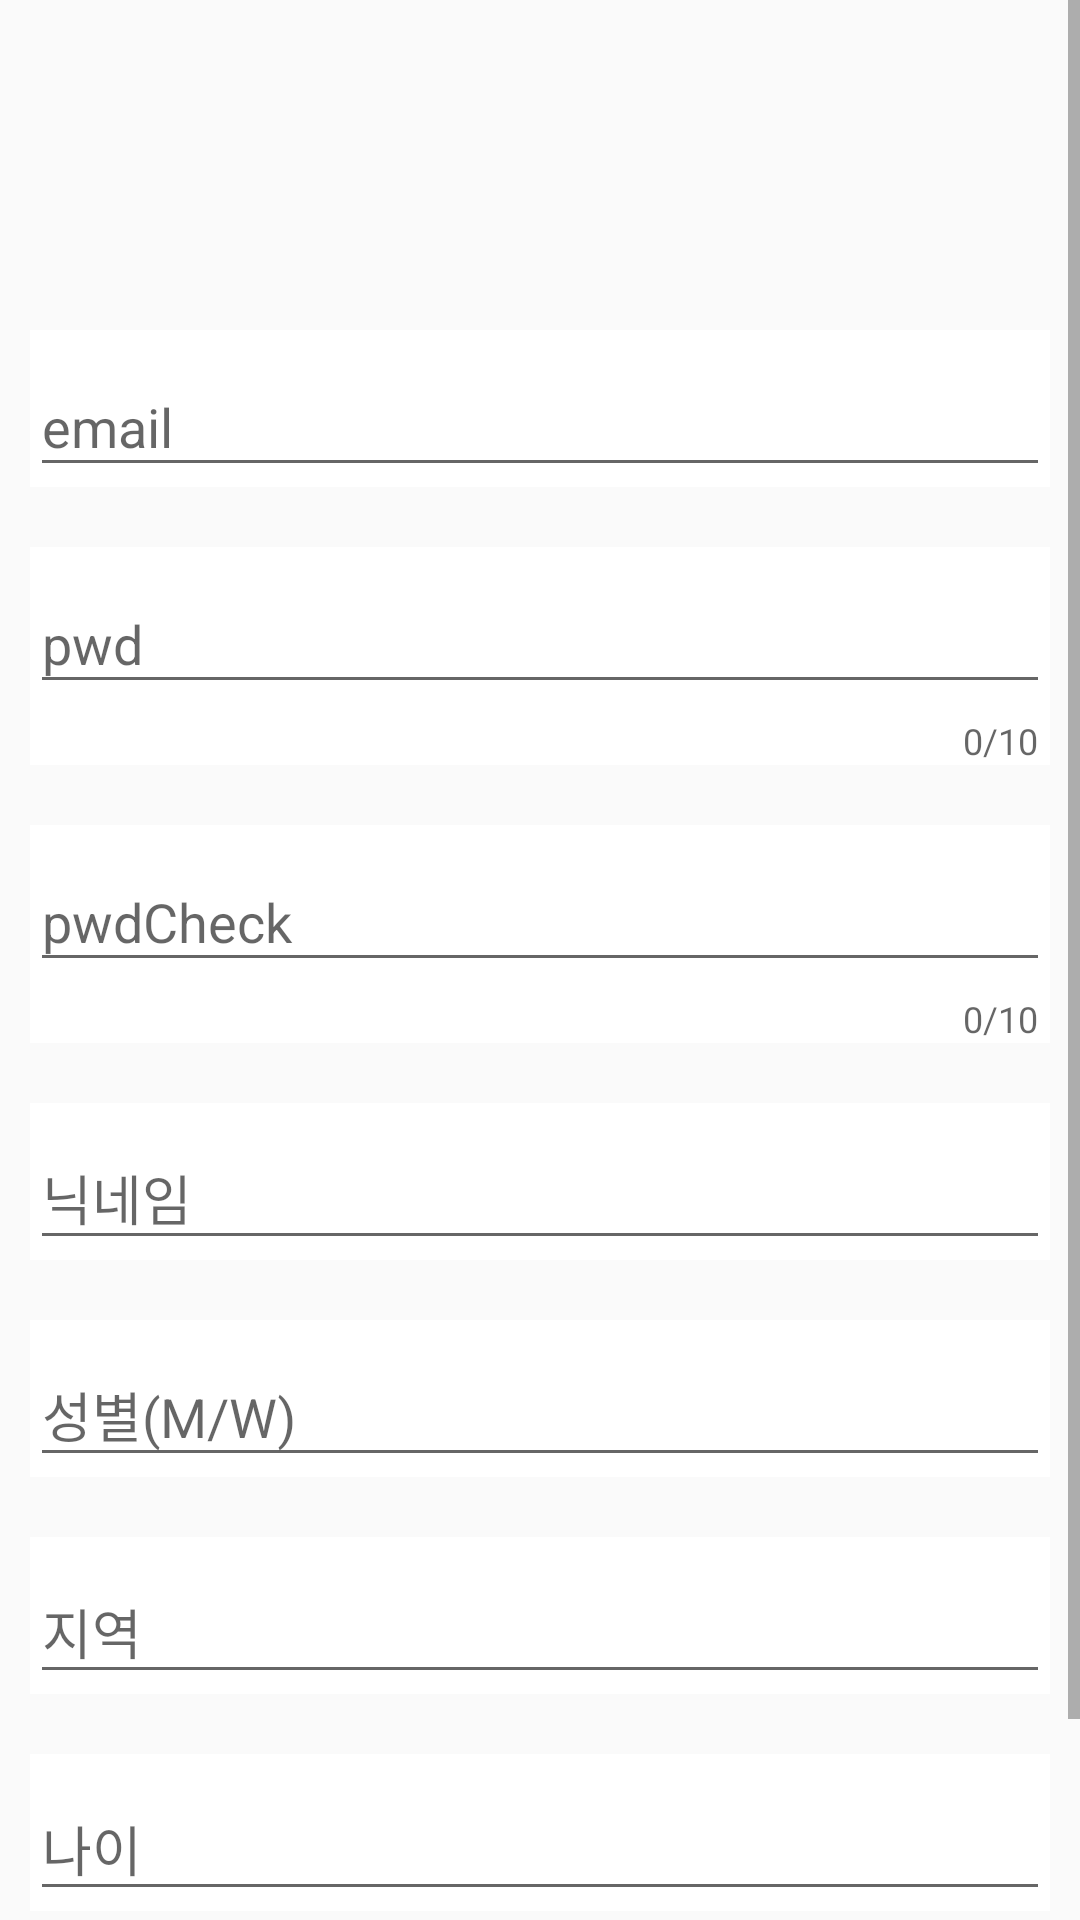

Android layout source for this screen:
<!-- AndroidManifest.xml: application theme Theme.FInalCapstone -->
<!-- res/layout/activity_join.xml -->
<?xml version="1.0" encoding="utf-8"?>
<androidx.constraintlayout.widget.ConstraintLayout
    xmlns:android="http://schemas.android.com/apk/res/android"
    xmlns:app="http://schemas.android.com/apk/res-auto"
    xmlns:tools="http://schemas.android.com/tools"
    android:layout_width="match_parent"
    android:layout_height="match_parent"
    android:background ="@drawable/auth_image"
    tools:context=".auth.JoinActivity">


    <ScrollView
        android:layout_width="match_parent"
        android:layout_height="match_parent">

    <LinearLayout

        android:layout_width="match_parent"
        android:layout_height="match_parent"
        android:orientation="vertical">

        <ImageView
            android:src ="@drawable/profile_img"
            android:layout_width="match_parent"
            android:layout_height="100dp"
            />
        <com.google.android.material.textfield.TextInputLayout
            android:layout_width ="match_parent"
            android:layout_height ="wrap_content"
            android:background="@color/white"
            android:layout_margin="10dp">

            <com.google.android.material.textfield.TextInputEditText
                android:hint="email"
                android:id="@+id/emailArea"
                android:layout_width ="match_parent"
                android:layout_height ="wrap_content"/>
        </com.google.android.material.textfield.TextInputLayout>

        <com.google.android.material.textfield.TextInputLayout
            android:layout_width ="match_parent"
            android:layout_height ="wrap_content"
            android:background="@color/white"
            android:layout_margin="10dp"
            app:counterMaxLength="10"
            app:counterEnabled="true">

            <com.google.android.material.textfield.TextInputEditText
                android:hint="pwd"
                android:id="@+id/pwdArea"
                android:layout_width ="match_parent"
                android:layout_height ="wrap_content"/>
        </com.google.android.material.textfield.TextInputLayout>

        <com.google.android.material.textfield.TextInputLayout
            android:layout_width ="match_parent"
            android:layout_height ="wrap_content"
            android:background="@color/white"
            android:layout_margin="10dp"
            app:counterMaxLength="10"
            app:counterEnabled="true">

            <com.google.android.material.textfield.TextInputEditText
                android:hint="pwdCheck"
                android:layout_width ="match_parent"
                android:layout_height ="wrap_content"/>
        </com.google.android.material.textfield.TextInputLayout>

        <com.google.android.material.textfield.TextInputLayout
            android:layout_width ="match_parent"
            android:layout_height ="wrap_content"
            android:background="@color/white"
            android:layout_margin="10dp">

            <com.google.android.material.textfield.TextInputEditText
                android:hint="닉네임"
                android:id="@+id/nicknameArea"
                android:layout_width ="match_parent"
                android:layout_height ="wrap_content"/>
        </com.google.android.material.textfield.TextInputLayout>

        <com.google.android.material.textfield.TextInputLayout
            android:layout_width ="match_parent"
            android:layout_height ="wrap_content"
            android:background="@color/white"
            android:layout_margin="10dp">

            <com.google.android.material.textfield.TextInputEditText
                android:hint="성별(M/W)"
                android:id="@+id/genderArea"
                android:layout_width ="match_parent"
                android:layout_height ="wrap_content"/>
        </com.google.android.material.textfield.TextInputLayout>

        <com.google.android.material.textfield.TextInputLayout
            android:layout_width ="match_parent"
            android:layout_height ="wrap_content"
            android:background="@color/white"
            android:layout_margin="10dp">

            <com.google.android.material.textfield.TextInputEditText
                android:hint="지역"
                android:id="@+id/cityArea"
                android:layout_width ="match_parent"
                android:layout_height ="wrap_content"/>
        </com.google.android.material.textfield.TextInputLayout>

        <com.google.android.material.textfield.TextInputLayout
            android:layout_width ="match_parent"
            android:layout_height ="wrap_content"
            android:background="@color/white"
            android:layout_margin="10dp">

            <com.google.android.material.textfield.TextInputEditText
                android:id="@+id/ageArea"
                android:hint="나이"
                android:layout_width ="match_parent"
                android:layout_height ="wrap_content"/>
        </com.google.android.material.textfield.TextInputLayout>

        <Button
            android:layout_margin="10dp"
            android:id="@+id/joinBtn"
            android:background ="@color/mainColor"
            android:text="회원가입"
            android:layout_width ="match_parent"
            android:layout_height ="wrap_content">

        </Button>

    </LinearLayout>

    </ScrollView>

</androidx.constraintlayout.widget.ConstraintLayout>
<!-- resources referenced by this layout -->
<resources>
  <color name="mainColor">#FF9999</color>
  <color name="white">#FFFFFFFF</color>
  <style name="Theme.FInalCapstone" parent="Theme.AppCompat.Light">
          
          <item name="windowNoTitle">true</item>
          <item name="colorPrimary">@color/purple_500</item>
          <item name="colorPrimaryVariant">@color/mainColor</item>
          <item name="colorOnPrimary">@color/white</item>
          
          <item name="colorSecondary">@color/teal_200</item>
          <item name="colorSecondaryVariant">@color/teal_700</item>
          <item name="colorOnSecondary">@color/black</item>
          
          <item name="android:statusBarColor" tools:targetApi="l">?attr/colorPrimaryVariant</item>
          
      </style>
  <color name="purple_500">#FF6200EE</color>
  <color name="teal_200">#FF03DAC5</color>
  <color name="teal_700">#FF018786</color>
  <color name="black">#FF000000</color>
</resources>
